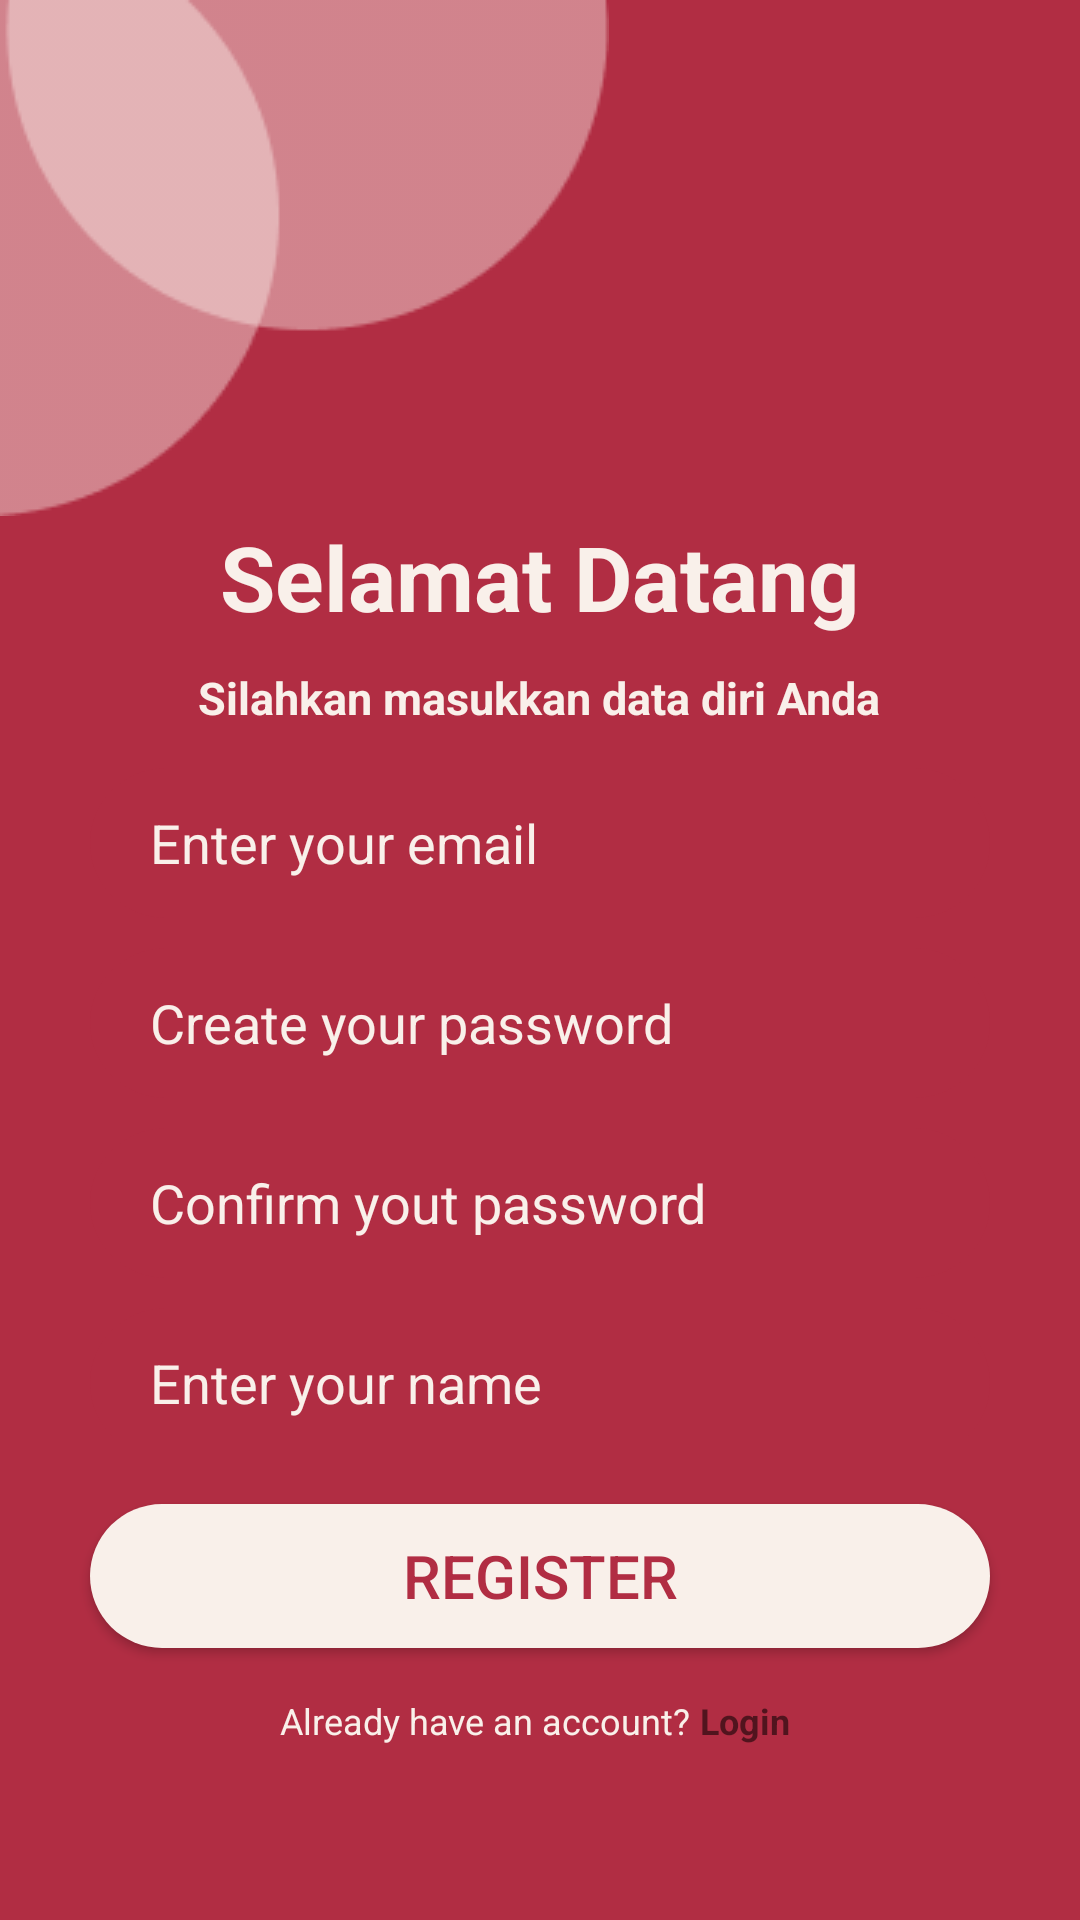

The Android layout XML behind this screen, and the referenced resources:
<!-- AndroidManifest.xml: application theme Theme.OWNGLASSES -->
<!-- res/layout/activity_register.xml -->
<?xml version="1.0" encoding="utf-8"?>
<RelativeLayout xmlns:android="http://schemas.android.com/apk/res/android"
    xmlns:app="http://schemas.android.com/apk/res-auto"
    xmlns:tools="http://schemas.android.com/tools"
    android:layout_width="match_parent"
    android:layout_height="match_parent"
    tools:context=".Register"
    android:background="@color/merah">

    <ImageView
        android:id="@+id/R_img1"
        android:layout_width="wrap_content"
        android:layout_height="wrap_content"
        android:src="@drawable/gambar1"
        android:layout_alignParentTop="true"
        android:layout_alignParentLeft="true"
        />

    <ImageView
        android:id="@+id/R_btnBack"
        android:layout_width="wrap_content"
        android:layout_height="wrap_content"
        android:src="@drawable/back"
        android:layout_marginLeft="16dp"
        android:layout_marginTop="16dp"
        />

    <TextView
        android:id="@+id/R_text1"
        android:layout_width="wrap_content"
        android:layout_height="wrap_content"
        android:layout_below="@id/R_img1"
        android:text="Selamat Datang"
        android:layout_centerHorizontal="true"
        android:textSize="30dp"
        android:textStyle="bold"
        android:textColor="@color/cream"
        />

    <TextView
        android:id="@+id/R_txt2"
        android:layout_width="wrap_content"
        android:layout_height="wrap_content"
        android:layout_below="@id/R_text1"
        android:text="Silahkan masukkan data diri Anda"
        android:layout_centerHorizontal="true"
        android:layout_marginTop="10dp"
        android:textSize="15sp"
        android:textStyle="bold"
        android:textColor="@color/cream"
        />

    <LinearLayout
        android:id="@+id/ly_1"
        android:layout_width="match_parent"
        android:layout_height="295dp"
        android:layout_below="@+id/R_txt2"
        android:layout_marginTop="-27dp"
        android:orientation="vertical"
        android:padding="30dp">

        <EditText
            android:id="@+id/R_email"
            android:layout_width="match_parent"
            android:layout_height="50dp"
            android:layout_marginTop="10dp"
            android:background="@drawable/button_shape"
            android:backgroundTint="@color/merah"
            android:hint="Enter your email"
            android:paddingLeft="20dp"
            android:textColorHint="@color/cream" />

        <EditText
            android:id="@+id/R_password"
            android:layout_width="match_parent"
            android:layout_height="50dp"
            android:layout_marginTop="10dp"
            android:background="@drawable/button_shape"
            android:backgroundTint="@color/merah"
            android:hint="Create your password"
            android:paddingLeft="20dp"
            android:textColorHint="@color/cream" />

        <EditText
            android:id="@+id/R_confirm_pass"
            android:layout_width="match_parent"
            android:layout_height="50dp"
            android:layout_marginTop="10dp"
            android:background="@drawable/button_shape"
            android:backgroundTint="@color/merah"
            android:hint="Confirm yout password"
            android:paddingLeft="20dp"
            android:textColorHint="@color/cream" />

        <EditText
            android:id="@+id/R_name"
            android:layout_width="match_parent"
            android:layout_height="50dp"
            android:layout_marginTop="10dp"
            android:background="@drawable/button_shape"
            android:backgroundTint="@color/merah"
            android:hint="Enter your name"
            android:paddingLeft="20dp"
            android:textColorHint="@color/cream" />

    </LinearLayout>

    <Button
        android:id="@+id/R_btnRegister"
        android:layout_width="wrap_content"
        android:layout_height="wrap_content"
        android:layout_below="@id/ly_1"
        android:layout_marginTop="-10dp"
        android:layout_centerHorizontal="true"
        android:width="300dp"
        android:background="@drawable/button_shape"
        android:text="Register"
        android:textColor="@color/merah"
        android:textSize="20sp" />

    <LinearLayout
        android:layout_width="match_parent"
        android:layout_height="wrap_content"
        android:orientation="horizontal"
        android:layout_below="@id/R_btnRegister"
        android:gravity="center"
        android:layout_marginTop="16dp">

        <TextView
            android:layout_width="wrap_content"
            android:layout_height="wrap_content"
            android:text="Already have an account? "
            android:textSize="12sp"
            android:textColor="@color/cream"
            />

        <TextView
            android:id="@+id/R_login"
            android:layout_width="wrap_content"
            android:layout_height="wrap_content"
            android:text="Login "
            android:textSize="12sp"
            android:textStyle="bold"
            />
    </LinearLayout>
</RelativeLayout>
<!-- resources referenced by this layout -->
<resources>
  <color name="cream">#F9F0EA</color>
  <color name="merah">#B12D43</color>
  <!-- drawable button_shape (drawable-v24) -->
  <?xml version="1.0" encoding="utf-8"?>
  <shape  android:shape="rectangle" xmlns:android="http://schemas.android.com/apk/res/android">
      <solid android:color="@color/cream"/>
      <corners android:radius="25dp"/>
  </shape>
  <!-- drawable gambar1: png bitmap (drawable, 3249 bytes) -->
  <style name="Theme.OWNGLASSES" parent="Theme.AppCompat.Light.DarkActionBar">
          <item name="colorPrimary">@color/merah</item>
          <item name="colorSecondary">@color/cream</item>
      </style>
</resources>
